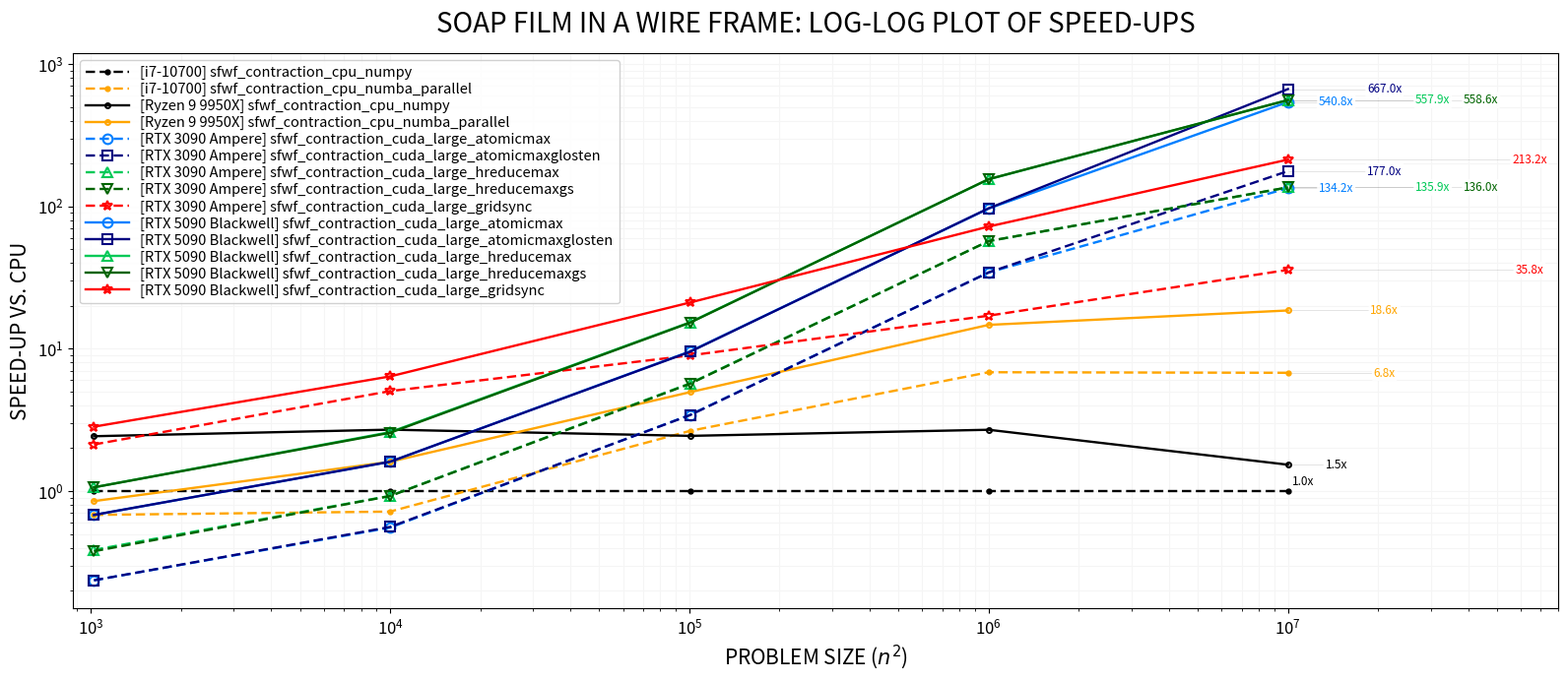

Recreate this plot in Python.
import matplotlib.pyplot as plt

if __name__ == "__main__":
    
    sizes = [32**2, 100**2, 317**2, 1000**2, 3163**2]
    
    device_names = ["i7-10700", "Ryzen 9 9950X", "RTX 3090 Ampere", "RTX 5090 Blackwell"]
    
    series = [
        {
            "sfwf_contraction_cpu_numpy": [0.017, 0.262, 7.054, 71.297, 2_712.149],
            "sfwf_contraction_cpu_numba_parallel": [0.025, 0.365, 2.664, 10.428, 400.334],
        },
        {
            "sfwf_contraction_cpu_numpy": [0.007, 0.097, 2.888, 26.448, 1_770.113],
            "sfwf_contraction_cpu_numba_parallel": [0.020, 0.163, 1.424, 4.847, 146.057],
        },
        {        
            "sfwf_contraction_cuda_large_atomicmax": [0.072, 0.473, 2.055, 2.076, 20.209],
            "sfwf_contraction_cuda_large_atomicmaxglosten": [0.072, 0.468, 2.065, 2.076, 15.325],
            "sfwf_contraction_cuda_large_hreducemax": [0.044, 0.283, 1.235, 1.251, 19.960],
            "sfwf_contraction_cuda_large_hreducemaxgs": [0.045, 0.284, 1.244, 1.250, 19.935],
            "sfwf_contraction_cuda_large_gridsync": [0.008, 0.052, 0.786, 4.178, 75.746]
        },
        {
            "sfwf_contraction_cuda_large_atomicmax": [0.025, 0.163, 0.737, 0.738, 5.015],
            "sfwf_contraction_cuda_large_atomicmaxglosten": [0.025, 0.163, 0.741, 0.736, 4.066],
            "sfwf_contraction_cuda_large_hreducemax": [0.016, 0.101, 0.460, 0.460, 4.861],
            "sfwf_contraction_cuda_large_hreducemaxgs": [0.016, 0.102, 0.463, 0.459, 4.855],
            "sfwf_contraction_cuda_large_gridsync": [0.006, 0.041, 0.334, 0.988, 12.724]            
        }
    ]

    method_colors = {
        "sfwf_contraction_cpu_numba_parallel": "#FFA500",
        "sfwf_contraction_cuda_large_atomicmax": "#007FFF",          
        "sfwf_contraction_cuda_large_atomicmaxglosten": "#000080",   
        "sfwf_contraction_cuda_large_hreducemax": "#00C957",         
        "sfwf_contraction_cuda_large_hreducemaxgs": "#006400",       
        "sfwf_contraction_cuda_large_gridsync": "#FF0000"            
    }

    title_str = "SOAP FILM IN A WIRE FRAME: LOG-LOG PLOT OF SPEED-UPS"
    fig = plt.figure(figsize=(16, 7))
    try:
        fig.canvas.manager.set_window_title(title_str)
    except AttributeError:
        pass

    markers_cpu = [".", "."]
    markers_cuda = ["o", "s", "^", "v", "*"]
    last_x = sizes[-1]
    first_x = sizes[0]
    
    LABEL_FONT_SIZE = 8.5      
    LEGEND_FONT_SIZE = 10.5    
    AXIS_LABEL_SIZE = 15.0     
    TITLE_SIZE = 20.0          
    TICK_LABEL_SIZE = 12.0     

    COLUMN_SPACING = 1.45

    for i, device_dict in enumerate(series):
        device_name = device_names[i]
        methods = list(device_dict.items())
        
        line_style = "-" if ("5090" in device_name or "Ryzen" in device_name) else (0, (4, 2))
        
        markers = markers_cpu if i < 2 else markers_cuda                    
        for j, (method_name, timings) in enumerate(methods):
            full_label = f"[{device_name}] {method_name}"
            clean_name = method_name # intermediate mechanism (in case sth should be replaced form the method name, now inactive)
            speed_ups = [cpu / gpu for cpu, gpu in zip(list(series[0].values())[0], timings)]
            
            default_color = "black" if i < 2 else "#7f7f7f"
            color = method_colors.get(clean_name, default_color)
            current_lw = 1.7 if (i == 0 and j == 0) else 1.7
            current_ms = 7 if (i == 0 and j == 0) else 7
            
            if i == 0:                
                plt.plot(sizes, speed_ups, marker=markers[j % len(markers)], color=color, label=full_label,
                         linewidth=current_lw, markersize=current_ms, markerfacecolor=color, 
                         linestyle=line_style, zorder=10)                                
                if j == 0:
                    plt.text(last_x * 1.03, speed_ups[-1] * 1.05, "1.0x", color="black", 
                             fontsize=LABEL_FONT_SIZE, va="bottom", ha="left")                
            else:
                plt.plot(sizes, speed_ups, marker=markers[j % len(markers)], markerfacecolor="none",
                         markeredgewidth=1.5, color=color, label=full_label, 
                         linestyle=line_style, linewidth=current_lw, markersize=current_ms, zorder=10)
            if i == 0 and j == 0:
                continue
            
            last_y = speed_ups[-1]
            x_pos = last_x * (COLUMN_SPACING ** (j + 1)) 
            
            plt.hlines(y=last_y, xmin=last_x, xmax=x_pos, colors="black", 
                       linewidth=0.5, alpha=0.15, zorder=2)
            
            bbox_props = dict(boxstyle="round,pad=0.15", fc="white", ec="none", alpha=0.9)
            plt.text(x_pos, last_y, f"{last_y:.1f}x", color=color, 
                     fontsize=LABEL_FONT_SIZE, va="center", ha="center", 
                     bbox=bbox_props, zorder=11)

    plt.xscale("log")
    plt.yscale("log")
    plt.ylim(0.15, 1200) 
    
    plt.tick_params(axis="both", which="major", labelsize=TICK_LABEL_SIZE)
    plt.tick_params(axis="both", which="minor", labelsize=TICK_LABEL_SIZE * 0.8)
    
    plt.xlim(first_x * 0.85, last_x * (COLUMN_SPACING ** 5.6)) 
    
    plt.xlabel("PROBLEM SIZE ($n^2$)", fontsize=AXIS_LABEL_SIZE)
    plt.ylabel("SPEED-UP VS. CPU", fontsize=AXIS_LABEL_SIZE)
    plt.title(title_str, fontsize=TITLE_SIZE, pad=15)
    
    plt.grid(True, which="both", ls="-", color="#F5F5F5", zorder=1)    
        
    plt.legend(loc="upper left", fontsize=LEGEND_FONT_SIZE, framealpha=0.9, ncol=1, handlelength=3.0, labelspacing=0.2)
    
    plt.tight_layout(pad=1.0)
    plt.show()
